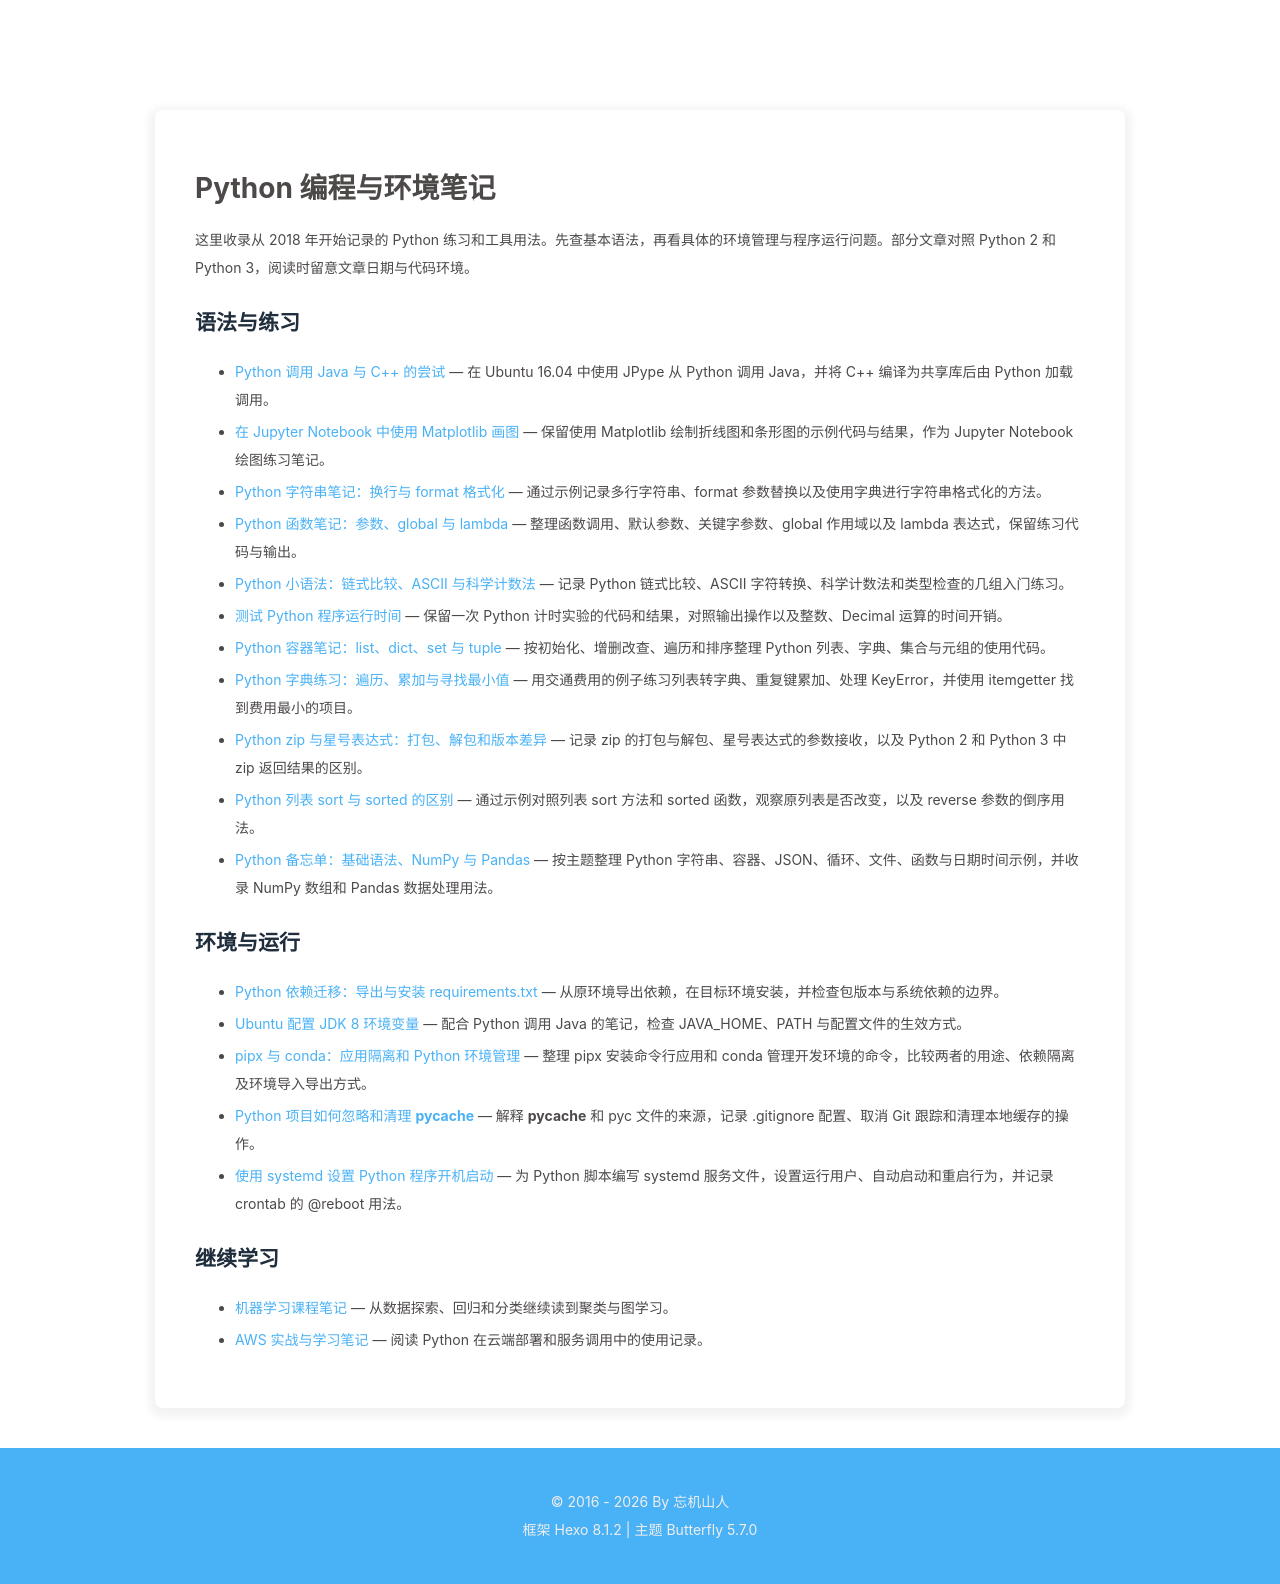

repository: cloudsmithy/cloudsmithy.github.io · page: series/python/index.html · generator: jekyll

---
title: Python 编程与环境笔记
date: '2026-09-22 18:44:44'
description: 从字符串、容器、函数与字典练习，到 Jupyter、NumPy、Pandas 和环境管理，汇集 Python 学习与实用笔记。
aside: false
toc: true
comments: false
---

这里收录从 2018 年开始记录的 Python 练习和工具用法。先查基本语法，再看具体的环境管理与程序运行问题。部分文章对照 Python 2 和 Python 3，阅读时留意文章日期与代码环境。

## 语法与练习

- [Python 调用 Java 与 C++ 的尝试](/fea420b7/) — 在 Ubuntu 16.04 中使用 JPype 从 Python 调用 Java，并将 C++ 编译为共享库后由 Python 加载调用。
- [在 Jupyter Notebook 中使用 Matplotlib 画图](/aee2a967/) — 保留使用 Matplotlib 绘制折线图和条形图的示例代码与结果，作为 Jupyter Notebook 绘图练习笔记。
- [Python 字符串笔记：换行与 format 格式化](/acdf14a8/) — 通过示例记录多行字符串、format 参数替换以及使用字典进行字符串格式化的方法。
- [Python 函数笔记：参数、global 与 lambda](/15c7745a/) — 整理函数调用、默认参数、关键字参数、global 作用域以及 lambda 表达式，保留练习代码与输出。
- [Python 小语法：链式比较、ASCII 与科学计数法](/2e034e73/) — 记录 Python 链式比较、ASCII 字符转换、科学计数法和类型检查的几组入门练习。
- [测试 Python 程序运行时间](/5360c45b/) — 保留一次 Python 计时实验的代码和结果，对照输出操作以及整数、Decimal 运算的时间开销。
- [Python 容器笔记：list、dict、set 与 tuple](/dae402df/) — 按初始化、增删改查、遍历和排序整理 Python 列表、字典、集合与元组的使用代码。
- [Python 字典练习：遍历、累加与寻找最小值](/4c6a71a3/) — 用交通费用的例子练习列表转字典、重复键累加、处理 KeyError，并使用 itemgetter 找到费用最小的项目。
- [Python zip 与星号表达式：打包、解包和版本差异](/a00c01cd/) — 记录 zip 的打包与解包、星号表达式的参数接收，以及 Python 2 和 Python 3 中 zip 返回结果的区别。
- [Python 列表 sort 与 sorted 的区别](/6230851d/) — 通过示例对照列表 sort 方法和 sorted 函数，观察原列表是否改变，以及 reverse 参数的倒序用法。
- [Python 备忘单：基础语法、NumPy 与 Pandas](/bf379e5e/) — 按主题整理 Python 字符串、容器、JSON、循环、文件、函数与日期时间示例，并收录 NumPy 数组和 Pandas 数据处理用法。

## 环境与运行

- [Python 依赖迁移：导出与安装 requirements.txt](/cb008009/) — 从原环境导出依赖，在目标环境安装，并检查包版本与系统依赖的边界。
- [Ubuntu 配置 JDK 8 环境变量](/08615b14/) — 配合 Python 调用 Java 的笔记，检查 JAVA_HOME、PATH 与配置文件的生效方式。
- [pipx 与 conda：应用隔离和 Python 环境管理](/7e63cf3c/) — 整理 pipx 安装命令行应用和 conda 管理开发环境的命令，比较两者的用途、依赖隔离及环境导入导出方式。
- [Python 项目如何忽略和清理 __pycache__](/2eb9cbc6/) — 解释 __pycache__ 和 pyc 文件的来源，记录 .gitignore 配置、取消 Git 跟踪和清理本地缓存的操作。
- [使用 systemd 设置 Python 程序开机启动](/a6528011/) — 为 Python 脚本编写 systemd 服务文件，设置运行用户、自动启动和重启行为，并记录 crontab 的 @reboot 用法。

## 继续学习

- [机器学习课程笔记](/series/machine-learning/) — 从数据探索、回归和分类继续读到聚类与图学习。
- [AWS 实战与学习笔记](/series/aws/) — 阅读 Python 在云端部署和服务调用中的使用记录。
